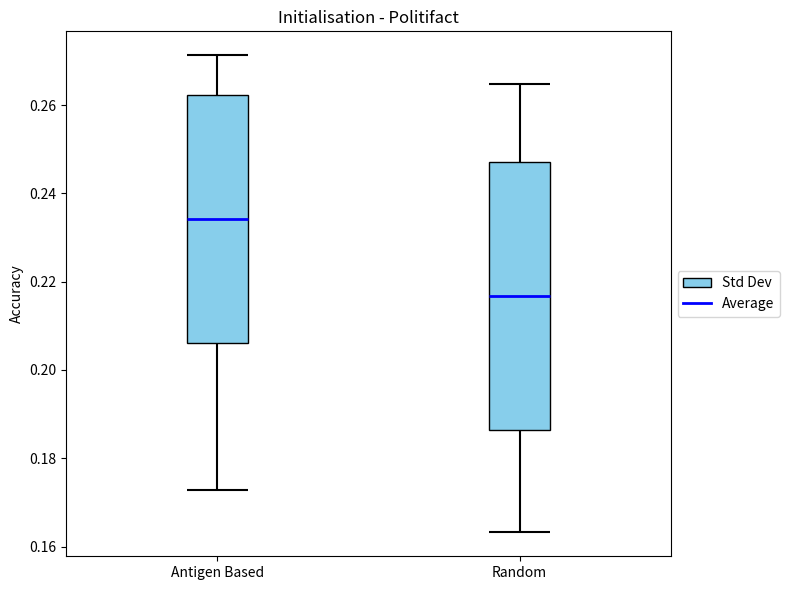

This chart was generated by the following Python code:
# Re-import matplotlib since the code execution environment was reset
import matplotlib.pyplot as plt

# Values for A
avg_A = 0.2342
max_A = 0.2713
min_A = 0.1729
std_A = 0.0281

# Values for B
avg_B = 0.2167
max_B = 0.2648
min_B = 0.1632
std_B = 0.0304

# Setup
fig, ax = plt.subplots(figsize=(8, 6))  # Wider for two plots

positions = [1, 2]
box_width = 0.2


def draw_stat_box(ax, x, avg, std, min_val, max_val, label=None):
    box_bottom = avg - std
    box_top = avg + std

    # Whisker: min to bottom of box
    ax.vlines(x, min_val, box_bottom, color="black", linewidth=1.5)
    ax.hlines(
        min_val, x - box_width / 2, x + box_width / 2, color="black", linewidth=1.5
    )

    # Std dev box
    ax.add_patch(
        plt.Rectangle(
            (x - box_width / 2, box_bottom),
            box_width,
            box_top - box_bottom,
            facecolor="skyblue",
            edgecolor="black",
            label=label,
        )
    )

    # Whisker: top of box to max
    ax.vlines(x, box_top, max_val, color="black", linewidth=1.5)
    ax.hlines(
        max_val, x - box_width / 2, x + box_width / 2, color="black", linewidth=1.5
    )

    # Average line
    ax.hlines(avg, x - box_width / 2, x + box_width / 2, color="blue", linewidth=2)


# Draw for A and B
draw_stat_box(ax, positions[0], avg_A, std_A, min_A, max_A, label="Std Dev")
draw_stat_box(ax, positions[1], avg_B, std_B, min_B, max_B)

# Formatting
ax.set_xlim(0.5, 2.5)
ax.set_xticks(positions)
ax.set_xticklabels(["Antigen Based", "Random"])
ax.set_ylabel("Accuracy")
ax.set_title("Initialisation - Politifact")

# Only show one legend entry
ax.plot([], [], color="blue", linewidth=2, label="Average")
ax.legend(loc="center left", bbox_to_anchor=(1, 0.5))

plt.tight_layout()
plt.show()
